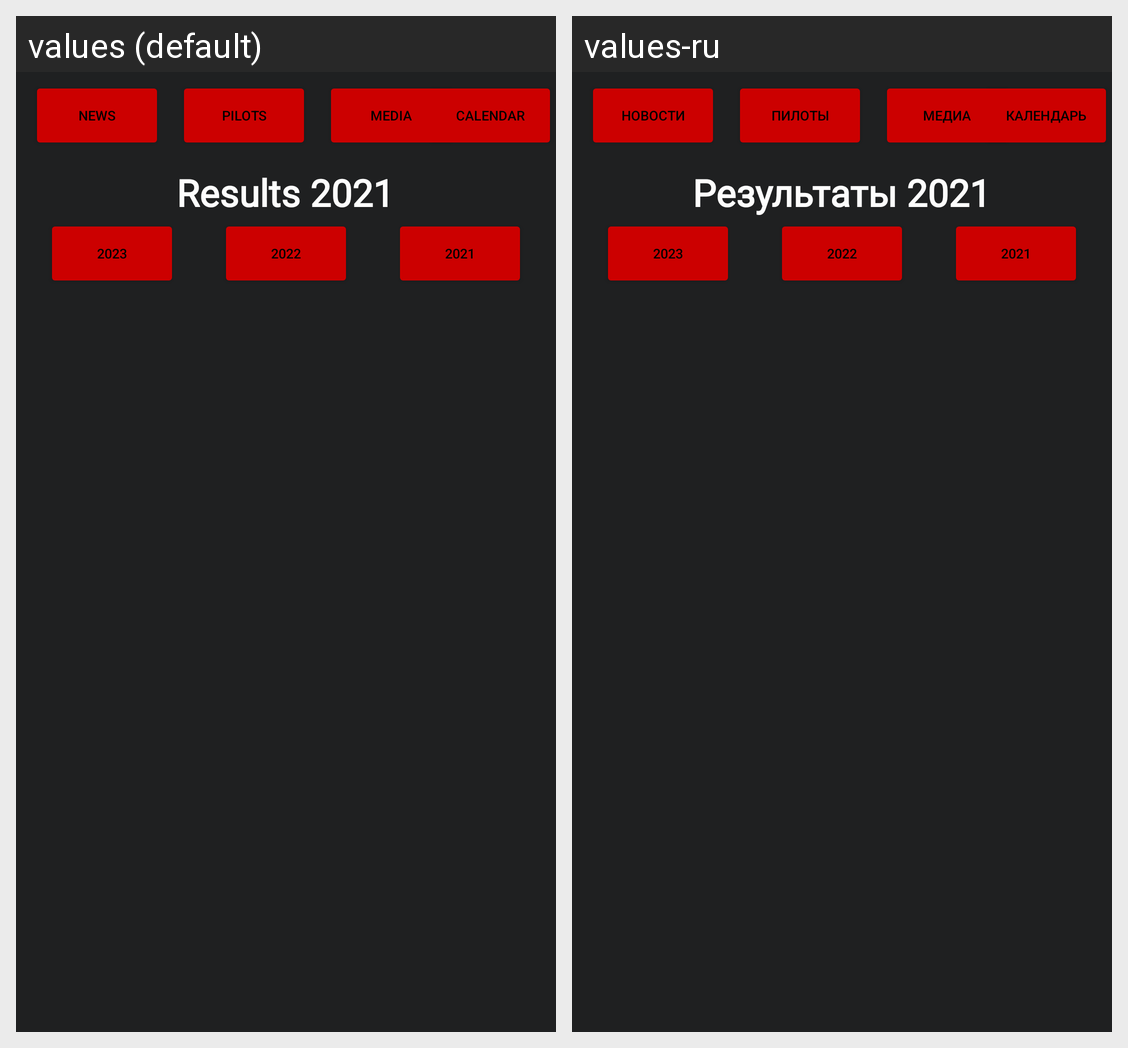

Strings drawn on this Android screen and how each of the app's shown locales translates them:
Android screen res/layout/activity_result2021.xml rendered under 2 locales, left to right: values (default), values-ru. Device: Nexus 5 (rendered at 1080×1920; each locale shown at half size, 540×960, under a caption strip naming it); theme MyLightTheme.
Strings drawn on this screen, with the default value and each locale's value (text and hints the layout hard-codes, and strings that could not be matched under every locale, appear in the picture but are not listed):

results_2021
  values: Results 2021
  values-ru: Результаты 2021

news
  values: News
  values-ru: Новости

pilots
  values: Pilots
  values-ru: Пилоты

media
  values: Media
  values-ru: Медиа

calendar
  values: Calendar
  values-ru: Календарь
